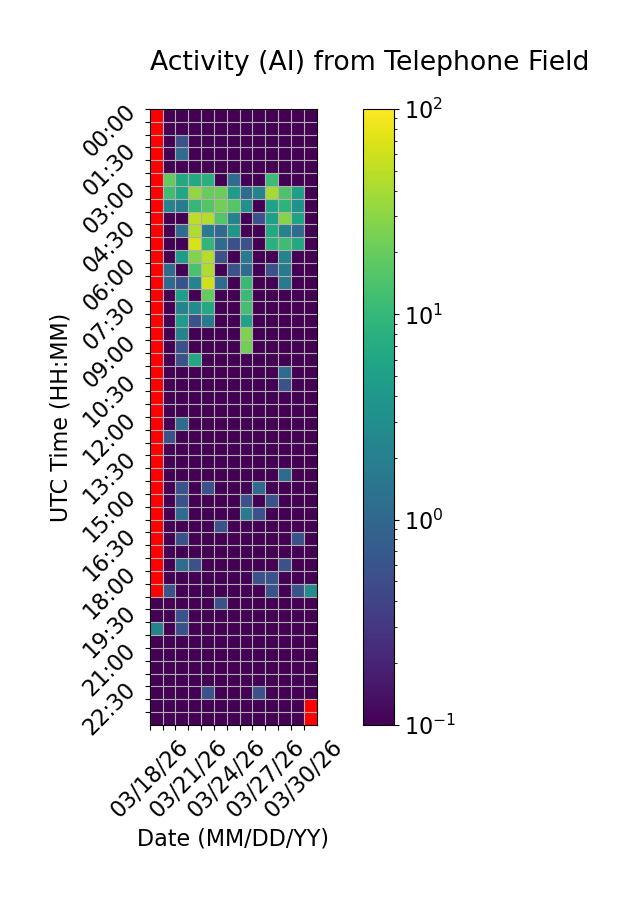

The table this chart was drawn from, first rows:
Time (UTC), 03/18/26, 03/19/26, 03/20/26, 03/21/26, 03/22/26, 03/23/26, 03/24/26, 03/25/26, 03/26/26, 03/27/26, 03/28/26, 03/29/26, 03/30/26
00:00, , 0.0, 0.0, 0.0, 0.0, 0.0, 0.0, 0.0, 0.0, 0.0, 0.0, 0.0, 0.0
00:30, , 0.0, 0.0, 0.0, 0.0, 0.0, 0.0, 0.0, 0.0, 0.0, 0.0, 0.0, 0.0
01:00, , 0.0, 0.5556, 0.0, 0.0, 0.0, 0.0, 0.0, 0.0, 0.0, 0.0, 0.0, 0.0
01:30, , 0.0, 1.111, 0.0, 0.0, 0.0, 0.0, 0.0, 0.0, 0.0, 0.0, 0.0, 0.0
02:00, , 0.0, 0.0, 0.0, 0.0, 0.0, 0.0, 0.0, 0.0, 0.0, 0.0, 0.0, 0.0
02:30, , 18.89, 6.667, 6.667, 7.778, 0.0, 1.111, 0.0, 0.0, 11.11, 0.0, 0.0, 0.0
03:00, , 11.67, 6.111, 32.22, 20.0, 21.11, 4.444, 1.111, 2.222, 39.44, 14.44, 5.0, 0.0
03:30, , 2.222, 1.667, 10.0, 15.56, 22.78, 15.56, 3.333, 0.0, 5.556, 8.889, 3.333, 0.0
04:00, , 0.0, 0.0, 50.56, 45.56, 15.56, 2.222, 0.0, 0.5556, 5.0, 28.89, 5.556, 0.0
04:30, , 0.0, 1.111, 44.44, 1.667, 1.111, 3.889, 0.0, 0.0, 6.667, 2.222, 1.111, 0.0
05:00, , 0.0, 0.0, 66.11, 9.444, 1.111, 0.5556, 0.5556, 0.0, 8.333, 11.67, 6.667, 0.0
05:30, , 0.0, 4.444, 27.22, 46.67, 0.5556, 0.0, 1.667, 0.0, 0.0, 2.222, 0.0, 0.0
06:00, , 1.111, 0.0, 13.89, 44.44, 0.0, 0.5556, 1.111, 0.0, 0.5556, 1.667, 0.0, 0.0
06:30, , 1.111, 0.5556, 2.222, 60.0, 1.111, 0.0, 10.56, 0.0, 0.0, 1.667, 0.0, 0.0
07:00, , 0.0, 5.0, 0.0, 19.44, 0.0, 0.0, 11.11, 0.0, 0.0, 0.0, 0.0, 0.0
07:30, , 0.0, 2.222, 2.778, 6.667, 0.0, 0.0, 12.78, 0.0, 0.0, 0.0, 0.0, 0.0
08:00, , 0.0, 4.444, 0.5556, 1.667, 0.0, 0.0, 5.556, 0.0, 0.0, 0.0, 0.0, 0.0
08:30, , 0.0, 2.222, 0.0, 0.0, 0.0, 0.0, 26.11, 0.0, 0.0, 0.0, 0.0, 0.0
09:00, , 0.0, 0.5556, 0.0, 0.0, 0.0, 0.0, 22.78, 0.0, 0.0, 0.0, 0.0, 0.0
09:30, , 0.0, 0.5556, 6.667, 0.0, 0.0, 0.0, 0.0, 0.0, 0.0, 0.0, 0.0, 0.0
10:00, , 0.0, 0.0, 0.0, 0.0, 0.0, 0.0, 0.0, 0.0, 0.0, 1.111, 0.0, 0.0
10:30, , 0.0, 0.0, 0.0, 0.0, 0.0, 0.0, 0.0, 0.0, 0.0, 0.5556, 0.0, 0.0
11:00, , 0.0, 0.0, 0.0, 0.0, 0.0, 0.0, 0.0, 0.0, 0.0, 0.0, 0.0, 0.0
11:30, , 0.0, 0.0, 0.0, 0.0, 0.0, 0.0, 0.0, 0.0, 0.0, 0.0, 0.0, 0.0
12:00, , 0.0, 1.111, 0.0, 0.0, 0.0, 0.0, 0.0, 0.0, 0.0, 0.0, 0.0, 0.0
12:30, , 0.5556, 0.0, 0.0, 0.0, 0.0, 0.0, 0.0, 0.0, 0.0, 0.0, 0.0, 0.0
13:00, , 0.0, 0.0, 0.0, 0.0, 0.0, 0.0, 0.0, 0.0, 0.0, 0.0, 0.0, 0.0
13:30, , 0.0, 0.0, 0.0, 0.0, 0.0, 0.0, 0.0, 0.0, 0.0, 0.0, 0.0, 0.0
14:00, , 0.0, 0.0, 0.0, 0.0, 0.0, 0.0, 0.0, 0.0, 0.0, 1.111, 0.0, 0.0
14:30, , 0.0, 0.5556, 0.0, 0.5556, 0.0, 0.0, 0.0, 1.111, 0.0, 0.0, 0.0, 0.0
15:00, , 0.0, 0.5556, 0.0, 0.0, 0.0, 0.0, 0.5556, 0.0, 0.5556, 0.0, 0.0, 0.0
15:30, , 0.0, 1.111, 0.0, 0.0, 0.0, 0.0, 1.667, 0.5556, 0.0, 0.0, 0.0, 0.0
16:00, , 0.0, 0.0, 0.0, 0.0, 0.5556, 0.0, 0.0, 0.0, 0.0, 0.0, 0.0, 0.0
16:30, , 0.0, 0.5556, 0.0, 0.0, 0.0, 0.0, 0.0, 0.0, 0.0, 0.0, 0.5556, 0.0
17:00, , 0.0, 0.0, 0.0, 0.0, 0.0, 0.0, 0.0, 0.0, 0.0, 0.0, 0.0, 0.0
17:30, , 0.0, 1.111, 0.5556, 0.0, 0.0, 0.0, 0.0, 0.0, 0.0, 0.5556, 0.0, 0.0
18:00, , 0.0, 0.0, 0.0, 0.0, 0.0, 0.0, 0.0, 0.5556, 0.5556, 0.0, 0.0, 0.0
18:30, , 0.5556, 0.0, 0.0, 0.0, 0.0, 0.0, 0.0, 0.0, 0.5556, 0.0, 0.5556, 2.778
19:00, 0.0, 0.0, 0.0, 0.0, 0.0, 0.5556, 0.0, 0.0, 0.0, 0.0, 0.0, 0.0, 0.0
19:30, 0.0, 0.0, 0.5556, 0.0, 0.0, 0.0, 0.0, 0.0, 0.0, 0.0, 0.0, 0.0, 0.0
20:00, 2.222, 0.0, 0.5556, 0.0, 0.0, 0.0, 0.0, 0.0, 0.0, 0.0, 0.0, 0.0, 0.0
20:30, 0.0, 0.0, 0.0, 0.0, 0.0, 0.0, 0.0, 0.0, 0.0, 0.0, 0.0, 0.0, 0.0
21:00, 0.0, 0.0, 0.0, 0.0, 0.0, 0.0, 0.0, 0.0, 0.0, 0.0, 0.0, 0.0, 0.0
21:30, 0.0, 0.0, 0.0, 0.0, 0.0, 0.0, 0.0, 0.0, 0.0, 0.0, 0.0, 0.0, 0.0
22:00, 0.0, 0.0, 0.0, 0.0, 0.0, 0.0, 0.0, 0.0, 0.0, 0.0, 0.0, 0.0, 0.0
22:30, 0.0, 0.0, 0.0, 0.0, 0.5556, 0.0, 0.0, 0.0, 0.5556, 0.0, 0.0, 0.0, 0.0
23:00, 0.0, 0.0, 0.0, 0.0, 0.0, 0.0, 0.0, 0.0, 0.0, 0.0, 0.0, 0.0, 
23:30, 0.0, 0.0, 0.0, 0.0, 0.0, 0.0, 0.0, 0.0, 0.0, 0.0, 0.0, 0.0, 
